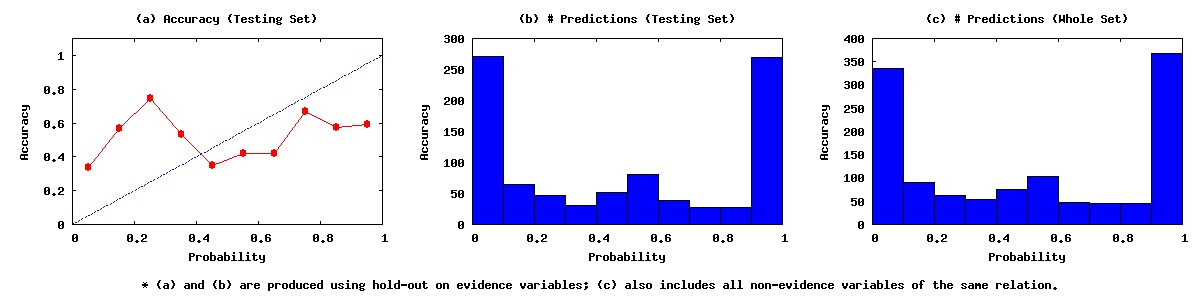

The table this chart was drawn from, first rows:
0.00	0.10	335	92	179
0.10	0.20	91	37	28
0.20	0.30	62	35	12
0.30	0.40	53	16	14
0.40	0.50	75	18	34
0.50	0.60	103	34	47
0.60	0.70	47	16	22
0.70	0.80	45	18	9
0.80	0.90	46	16	12
0.90	1.00	368	160	110
